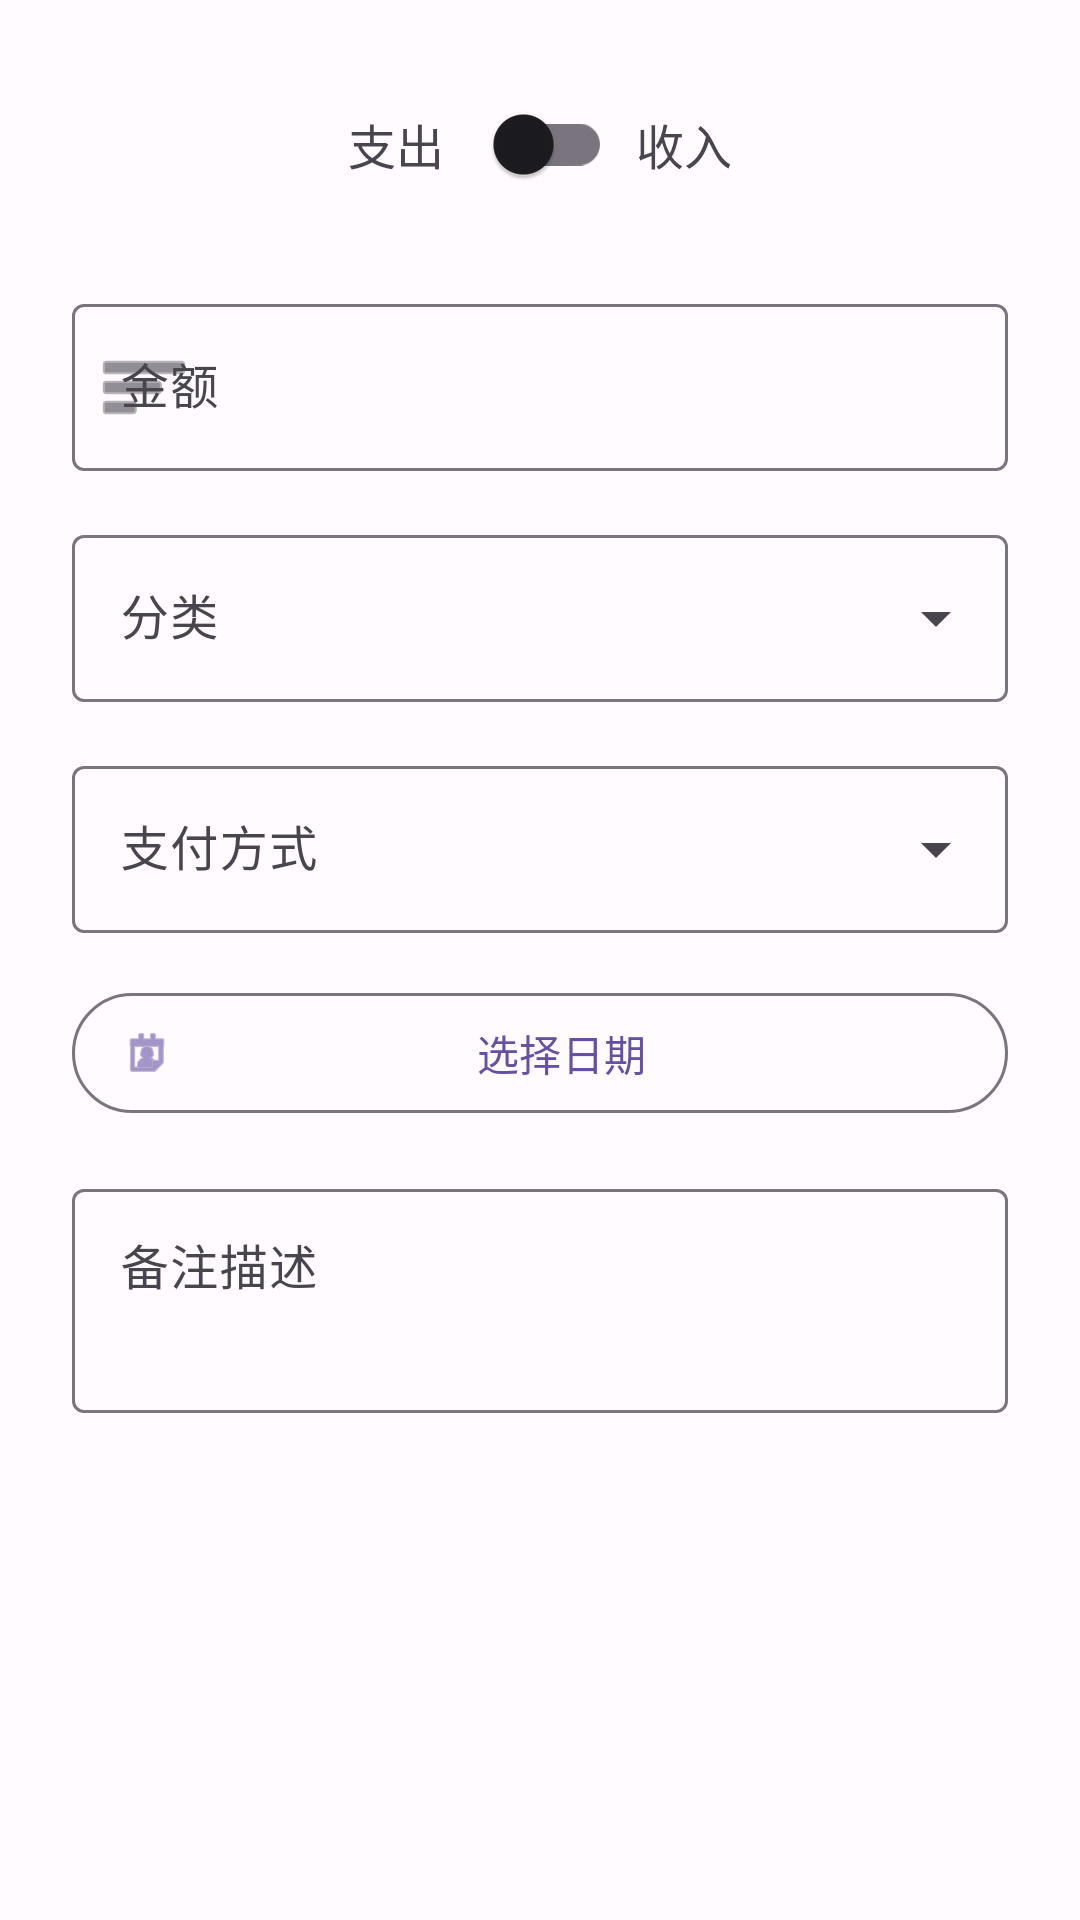

Layout XML and referenced resources for this Android screen:
<!-- AndroidManifest.xml: activity theme Theme.AccountBook.ActionBar -->
<!-- res/layout/activity_add_bill.xml -->
<?xml version="1.0" encoding="utf-8"?>
<ScrollView xmlns:android="http://schemas.android.com/apk/res/android"
    xmlns:app="http://schemas.android.com/apk/res-auto"
    android:layout_width="match_parent"
    android:layout_height="match_parent"
    android:fillViewport="true">

    <LinearLayout
        android:layout_width="match_parent"
        android:layout_height="wrap_content"
        android:orientation="vertical"
        android:padding="24dp">

        
        <LinearLayout
            android:layout_width="match_parent"
            android:layout_height="wrap_content"
            android:gravity="center"
            android:orientation="horizontal"
            android:layout_marginBottom="24dp">

            <TextView
                android:layout_width="wrap_content"
                android:layout_height="wrap_content"
                android:text="支出"
                android:textSize="16sp"
                android:layout_marginEnd="8dp" />

            <com.google.android.material.switchmaterial.SwitchMaterial
                android:id="@+id/switch_type"
                android:layout_width="wrap_content"
                android:layout_height="wrap_content"
                android:layout_marginEnd="8dp" />

            <TextView
                android:layout_width="wrap_content"
                android:layout_height="wrap_content"
                android:text="收入"
                android:textSize="16sp" />

        </LinearLayout>

        
        <com.google.android.material.textfield.TextInputLayout
            android:id="@+id/til_amount"
            style="@style/Widget.Material3.TextInputLayout.OutlinedBox"
            android:layout_width="match_parent"
            android:layout_height="wrap_content"
            android:hint="金额"
            app:prefixText="¥"
            app:prefixTextColor="?attr/colorPrimary"
            app:startIconDrawable="@android:drawable/ic_menu_sort_by_size"
            android:layout_marginBottom="16dp">

            <com.google.android.material.textfield.TextInputEditText
                android:id="@+id/et_amount"
                android:layout_width="match_parent"
                android:layout_height="wrap_content"
                android:inputType="numberDecimal" />

        </com.google.android.material.textfield.TextInputLayout>

        
        <com.google.android.material.textfield.TextInputLayout
            style="@style/Widget.Material3.TextInputLayout.OutlinedBox.ExposedDropdownMenu"
            android:layout_width="match_parent"
            android:layout_height="wrap_content"
            android:hint="分类"
            android:layout_marginBottom="16dp">

            <com.google.android.material.textfield.MaterialAutoCompleteTextView
                android:id="@+id/actv_category"
                android:layout_width="match_parent"
                android:layout_height="wrap_content"
                android:inputType="none"
                android:focusable="false" />

        </com.google.android.material.textfield.TextInputLayout>

        
        <com.google.android.material.textfield.TextInputLayout
            style="@style/Widget.Material3.TextInputLayout.OutlinedBox.ExposedDropdownMenu"
            android:layout_width="match_parent"
            android:layout_height="wrap_content"
            android:hint="支付方式"
            android:layout_marginBottom="16dp">

            <com.google.android.material.textfield.MaterialAutoCompleteTextView
                android:id="@+id/actv_payment_method"
                android:layout_width="match_parent"
                android:layout_height="wrap_content"
                android:inputType="none"
                android:focusable="false" />

        </com.google.android.material.textfield.TextInputLayout>

        
        <com.google.android.material.button.MaterialButton
            android:id="@+id/btn_select_date"
            style="@style/Widget.Material3.Button.OutlinedButton.Icon"
            android:layout_width="match_parent"
            android:layout_height="wrap_content"
            android:text="选择日期"
            app:icon="@android:drawable/ic_menu_my_calendar"
            android:layout_marginBottom="16dp" />

        
        <com.google.android.material.textfield.TextInputLayout
            style="@style/Widget.Material3.TextInputLayout.OutlinedBox"
            android:layout_width="match_parent"
            android:layout_height="wrap_content"
            android:hint="备注描述"
            android:layout_marginBottom="24dp">

            <com.google.android.material.textfield.TextInputEditText
                android:id="@+id/et_description"
                android:layout_width="match_parent"
                android:layout_height="wrap_content"
                android:inputType="textMultiLine"
                android:minLines="2"
                android:gravity="top" />

        </com.google.android.material.textfield.TextInputLayout>

    </LinearLayout>
</ScrollView>
<!-- resources referenced by this layout -->
<resources>
  <style name="Theme.AccountBook.ActionBar" parent="Theme.Material3.Light">
          <item name="colorPrimary">@color/md_theme_primary</item>
          <item name="colorOnPrimary">@color/md_theme_onPrimary</item>
          <item name="colorPrimaryContainer">@color/md_theme_primaryContainer</item>
          <item name="colorOnPrimaryContainer">@color/md_theme_onPrimaryContainer</item>
          <item name="colorSecondary">@color/md_theme_secondary</item>
          <item name="colorOnSecondary">@color/md_theme_onSecondary</item>
          <item name="colorSecondaryContainer">@color/md_theme_secondaryContainer</item>
          <item name="colorOnSecondaryContainer">@color/md_theme_onSecondaryContainer</item>
          <item name="colorTertiary">@color/md_theme_tertiary</item>
          <item name="colorOnTertiary">@color/md_theme_onTertiary</item>
          <item name="colorTertiaryContainer">@color/md_theme_tertiaryContainer</item>
          <item name="colorOnTertiaryContainer">@color/md_theme_onTertiaryContainer</item>
          <item name="colorError">@color/md_theme_error</item>
          <item name="colorOnError">@color/md_theme_onError</item>
          <item name="colorErrorContainer">@color/md_theme_errorContainer</item>
          <item name="colorOnErrorContainer">@color/md_theme_onErrorContainer</item>
          <item name="android:colorBackground">@color/md_theme_background</item>
          <item name="colorOnBackground">@color/md_theme_onBackground</item>
          <item name="colorSurface">@color/md_theme_surface</item>
          <item name="colorOnSurface">@color/md_theme_onSurface</item>
          <item name="colorSurfaceVariant">@color/md_theme_surfaceVariant</item>
          <item name="colorOnSurfaceVariant">@color/md_theme_onSurfaceVariant</item>
          <item name="colorOutline">@color/md_theme_outline</item>
          <item name="colorOutlineVariant">@color/md_theme_outlineVariant</item>
          <item name="android:statusBarColor">@color/md_theme_primary</item>
          <item name="android:navigationBarColor">@color/md_theme_surface</item>
      </style>
  <color name="md_theme_primary">#6750A4</color>
  <color name="md_theme_onPrimary">#FFFFFF</color>
  <color name="md_theme_primaryContainer">#EADDFF</color>
  <color name="md_theme_onPrimaryContainer">#21005D</color>
  <color name="md_theme_secondary">#625B71</color>
  <color name="md_theme_onSecondary">#FFFFFF</color>
  <color name="md_theme_secondaryContainer">#E8DEF8</color>
  <color name="md_theme_onSecondaryContainer">#1D192B</color>
  <color name="md_theme_tertiary">#7D5260</color>
  <color name="md_theme_onTertiary">#FFFFFF</color>
  <color name="md_theme_tertiaryContainer">#FFD8E4</color>
  <color name="md_theme_onTertiaryContainer">#31111D</color>
  <color name="md_theme_error">#B3261E</color>
  <color name="md_theme_onError">#FFFFFF</color>
  <color name="md_theme_errorContainer">#F9DEDC</color>
  <color name="md_theme_onErrorContainer">#410E0B</color>
  <color name="md_theme_background">#FFFBFE</color>
  <color name="md_theme_onBackground">#1C1B1F</color>
  <color name="md_theme_surface">#FFFBFE</color>
  <color name="md_theme_onSurface">#1C1B1F</color>
  <color name="md_theme_surfaceVariant">#E7E0EC</color>
  <color name="md_theme_onSurfaceVariant">#49454F</color>
  <color name="md_theme_outline">#79747E</color>
  <color name="md_theme_outlineVariant">#CAC4D0</color>
</resources>
